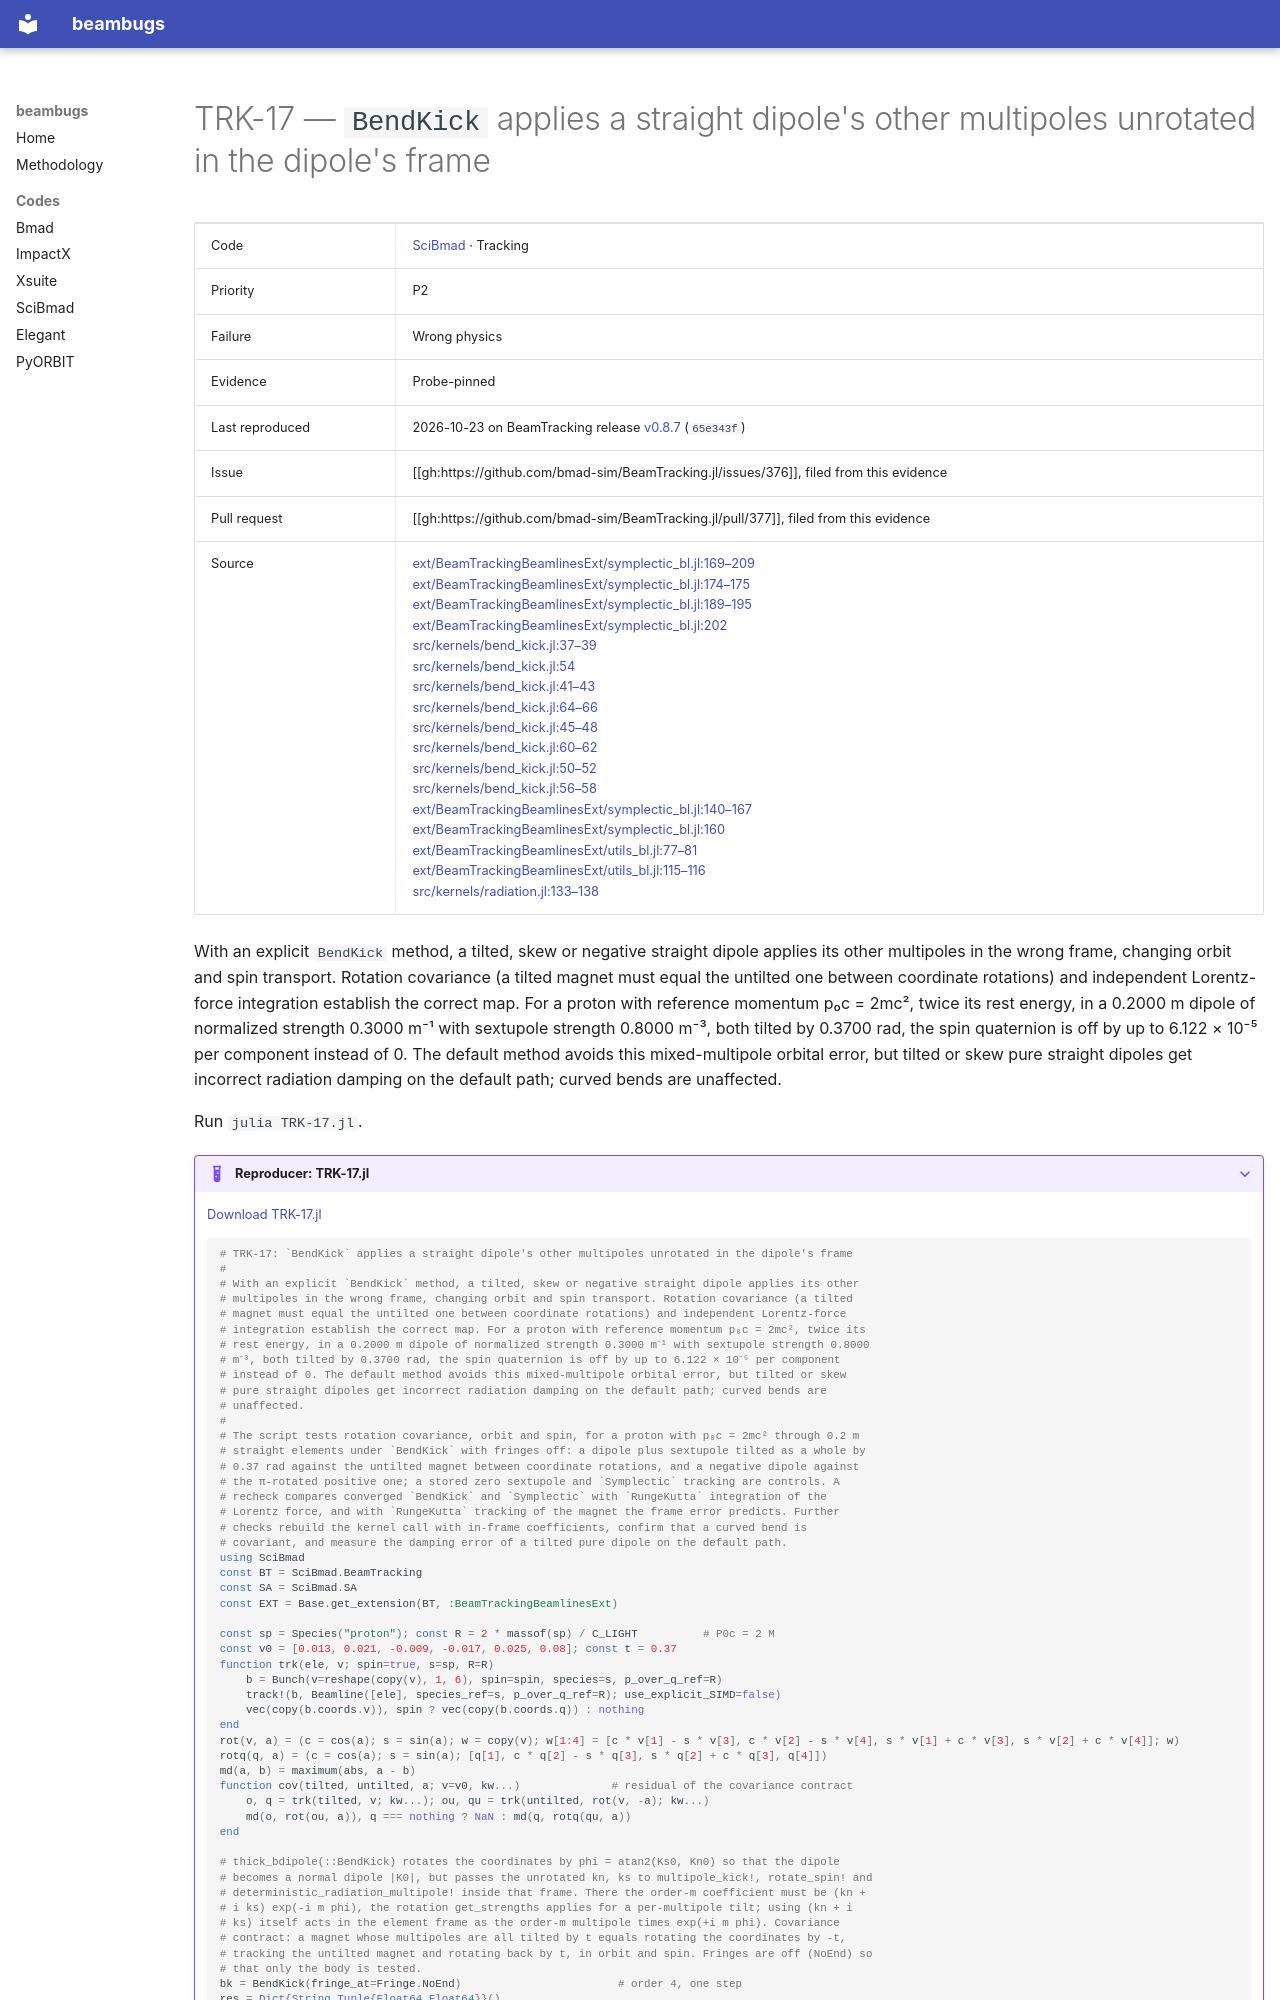

repository: nikitakuklev/beambugs · page: scibmad/TRK-17/index.html · generator: mkdocs

---
title: "TRK-17: BendKick applies a straight dipole's other multipoles unrotated in the dipole's frame"
hide:
  - toc
---

# TRK-17 — `BendKick` applies a straight dipole's other multipoles unrotated in the dipole's frame

| | |
|---|---|
| Code | [SciBmad](../index.md) · Tracking |
| Priority | P2 |
| Failure | Wrong physics |
| Evidence | Probe-pinned |
| Last reproduced | 2026-10-23 on BeamTracking release [v0.8.7](https://github.com/bmad-sim/BeamTracking.jl/tree/v0.8.7) (`65e343f`) |
| Issue | [[gh:https://github.com/bmad-sim/BeamTracking.jl/issues/376]], filed from this evidence |
| Pull request | [[gh:https://github.com/bmad-sim/BeamTracking.jl/pull/377]], filed from this evidence |
| Source | [ext/BeamTrackingBeamlinesExt/symplectic_bl.jl:169–209](https://github.com/bmad-sim/BeamTracking.jl/blob/d8e45fdc25dbebf4be8195e69be04df13d7383b1/ext/BeamTrackingBeamlinesExt/symplectic_bl.jl#L169-L209)<br>[ext/BeamTrackingBeamlinesExt/symplectic_bl.jl:174–175](https://github.com/bmad-sim/BeamTracking.jl/blob/d8e45fdc25dbebf4be8195e69be04df13d7383b1/ext/BeamTrackingBeamlinesExt/symplectic_bl.jl#L174-L175)<br>[ext/BeamTrackingBeamlinesExt/symplectic_bl.jl:189–195](https://github.com/bmad-sim/BeamTracking.jl/blob/d8e45fdc25dbebf4be8195e69be04df13d7383b1/ext/BeamTrackingBeamlinesExt/symplectic_bl.jl#L189-L195)<br>[ext/BeamTrackingBeamlinesExt/symplectic_bl.jl:202](https://github.com/bmad-sim/BeamTracking.jl/blob/d8e45fdc25dbebf4be8195e69be04df13d7383b1/ext/BeamTrackingBeamlinesExt/symplectic_bl.jl#L202)<br>[src/kernels/bend_kick.jl:37–39](https://github.com/bmad-sim/BeamTracking.jl/blob/d8e45fdc25dbebf4be8195e69be04df13d7383b1/src/kernels/bend_kick.jl#L37-L39)<br>[src/kernels/bend_kick.jl:54](https://github.com/bmad-sim/BeamTracking.jl/blob/d8e45fdc25dbebf4be8195e69be04df13d7383b1/src/kernels/bend_kick.jl#L54)<br>[src/kernels/bend_kick.jl:41–43](https://github.com/bmad-sim/BeamTracking.jl/blob/d8e45fdc25dbebf4be8195e69be04df13d7383b1/src/kernels/bend_kick.jl#L41-L43)<br>[src/kernels/bend_kick.jl:64–66](https://github.com/bmad-sim/BeamTracking.jl/blob/d8e45fdc25dbebf4be8195e69be04df13d7383b1/src/kernels/bend_kick.jl#L64-L66)<br>[src/kernels/bend_kick.jl:45–48](https://github.com/bmad-sim/BeamTracking.jl/blob/d8e45fdc25dbebf4be8195e69be04df13d7383b1/src/kernels/bend_kick.jl#L45-L48)<br>[src/kernels/bend_kick.jl:60–62](https://github.com/bmad-sim/BeamTracking.jl/blob/d8e45fdc25dbebf4be8195e69be04df13d7383b1/src/kernels/bend_kick.jl#L60-L62)<br>[src/kernels/bend_kick.jl:50–52](https://github.com/bmad-sim/BeamTracking.jl/blob/d8e45fdc25dbebf4be8195e69be04df13d7383b1/src/kernels/bend_kick.jl#L50-L52)<br>[src/kernels/bend_kick.jl:56–58](https://github.com/bmad-sim/BeamTracking.jl/blob/d8e45fdc25dbebf4be8195e69be04df13d7383b1/src/kernels/bend_kick.jl#L56-L58)<br>[ext/BeamTrackingBeamlinesExt/symplectic_bl.jl:140–167](https://github.com/bmad-sim/BeamTracking.jl/blob/d8e45fdc25dbebf4be8195e69be04df13d7383b1/ext/BeamTrackingBeamlinesExt/symplectic_bl.jl#L140-L167)<br>[ext/BeamTrackingBeamlinesExt/symplectic_bl.jl:160](https://github.com/bmad-sim/BeamTracking.jl/blob/d8e45fdc25dbebf4be8195e69be04df13d7383b1/ext/BeamTrackingBeamlinesExt/symplectic_bl.jl#L160)<br>[ext/BeamTrackingBeamlinesExt/utils_bl.jl:77–81](https://github.com/bmad-sim/BeamTracking.jl/blob/d8e45fdc25dbebf4be8195e69be04df13d7383b1/ext/BeamTrackingBeamlinesExt/utils_bl.jl#L77-L81)<br>[ext/BeamTrackingBeamlinesExt/utils_bl.jl:115–116](https://github.com/bmad-sim/BeamTracking.jl/blob/d8e45fdc25dbebf4be8195e69be04df13d7383b1/ext/BeamTrackingBeamlinesExt/utils_bl.jl#L115-L116)<br>[src/kernels/radiation.jl:133–138](https://github.com/bmad-sim/BeamTracking.jl/blob/d8e45fdc25dbebf4be8195e69be04df13d7383b1/src/kernels/radiation.jl#L133-L138) |

With an explicit `BendKick` method, a tilted, skew or negative straight dipole applies its other multipoles in the wrong frame, changing orbit and spin transport. Rotation covariance (a tilted magnet must equal the untilted one between coordinate rotations) and independent Lorentz-force integration establish the correct map. For a proton with reference momentum p₀c = 2mc², twice its rest energy, in a 0.2000 m dipole of normalized strength 0.3000 m⁻¹ with sextupole strength 0.8000 m⁻³, both tilted by 0.3700 rad, the spin quaternion is off by up to 6.122 × 10⁻⁵ per component instead of 0. The default method avoids this mixed-multipole orbital error, but tilted or skew pure straight dipoles get incorrect radiation damping on the default path; curved bends are unaffected.

Run `julia TRK-17.jl`.

??? example "Reproducer: TRK-17.jl"

    [Download TRK-17.jl](TRK-17.jl)

    ```julia
    # TRK-17: `BendKick` applies a straight dipole's other multipoles unrotated in the dipole's frame
    #
    # With an explicit `BendKick` method, a tilted, skew or negative straight dipole applies its other
    # multipoles in the wrong frame, changing orbit and spin transport. Rotation covariance (a tilted
    # magnet must equal the untilted one between coordinate rotations) and independent Lorentz-force
    # integration establish the correct map. For a proton with reference momentum p₀c = 2mc², twice its
    # rest energy, in a 0.2000 m dipole of normalized strength 0.3000 m⁻¹ with sextupole strength 0.8000
    # m⁻³, both tilted by 0.3700 rad, the spin quaternion is off by up to 6.122 × 10⁻⁵ per component
    # instead of 0. The default method avoids this mixed-multipole orbital error, but tilted or skew
    # pure straight dipoles get incorrect radiation damping on the default path; curved bends are
    # unaffected.
    #
    # The script tests rotation covariance, orbit and spin, for a proton with p₀c = 2mc² through 0.2 m
    # straight elements under `BendKick` with fringes off: a dipole plus sextupole tilted as a whole by
    # 0.37 rad against the untilted magnet between coordinate rotations, and a negative dipole against
    # the π-rotated positive one; a stored zero sextupole and `Symplectic` tracking are controls. A
    # recheck compares converged `BendKick` and `Symplectic` with `RungeKutta` integration of the
    # Lorentz force, and with `RungeKutta` tracking of the magnet the frame error predicts. Further
    # checks rebuild the kernel call with in-frame coefficients, confirm that a curved bend is
    # covariant, and measure the damping error of a tilted pure dipole on the default path.
    using SciBmad
    const BT = SciBmad.BeamTracking
    const SA = SciBmad.SA
    const EXT = Base.get_extension(BT, :BeamTrackingBeamlinesExt)

    const sp = Species("proton"); const R = 2 * massof(sp) / C_LIGHT          # P0c = 2 M
    const v0 = [0.013, 0.021, -0.009, -0.017, 0.025, 0.08]; const t = 0.37
    function trk(ele, v; spin=true, s=sp, R=R)
        b = Bunch(v=reshape(copy(v), 1, 6), spin=spin, species=s, p_over_q_ref=R)
        track!(b, Beamline([ele], species_ref=s, p_over_q_ref=R); use_explicit_SIMD=false)
        vec(copy(b.coords.v)), spin ? vec(copy(b.coords.q)) : nothing
    end
    rot(v, a) = (c = cos(a); s = sin(a); w = copy(v); w[1:4] = [c * v[1] - s * v[3], c * v[2] - s * v[4], s * v[1] + c * v[3], s * v[2] + c * v[4]]; w)
    rotq(q, a) = (c = cos(a); s = sin(a); [q[1], c * q[2] - s * q[3], s * q[2] + c * q[3], q[4]])
    md(a, b) = maximum(abs, a - b)
    function cov(tilted, untilted, a; v=v0, kw...)              # residual of the covariance contract
        o, q = trk(tilted, v; kw...); ou, qu = trk(untilted, rot(v, -a); kw...)
        md(o, rot(ou, a)), q === nothing ? NaN : md(q, rotq(qu, a))
    end
